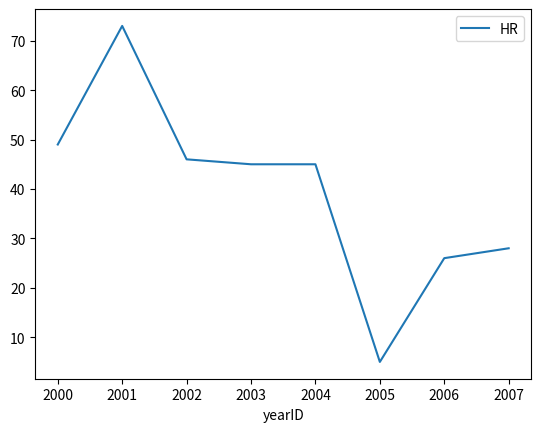

Write the Python code that produced this figure. (Note: this script raises an exception after producing the figure.)
import numpy as np
import pandas as pd
import matplotlib.pyplot as plt

df = pd.DataFrame({"yearID": [2000, 2001, 2002, 2003, 2004, 2005, 2006, 2007],
                   "HR": [49, 73, 46, 45, 45,  5, 26, 28]})

df.plot(kind="line", x="yearID", y="HR")
plt.savefig("Machine_learning/plotExample.png")